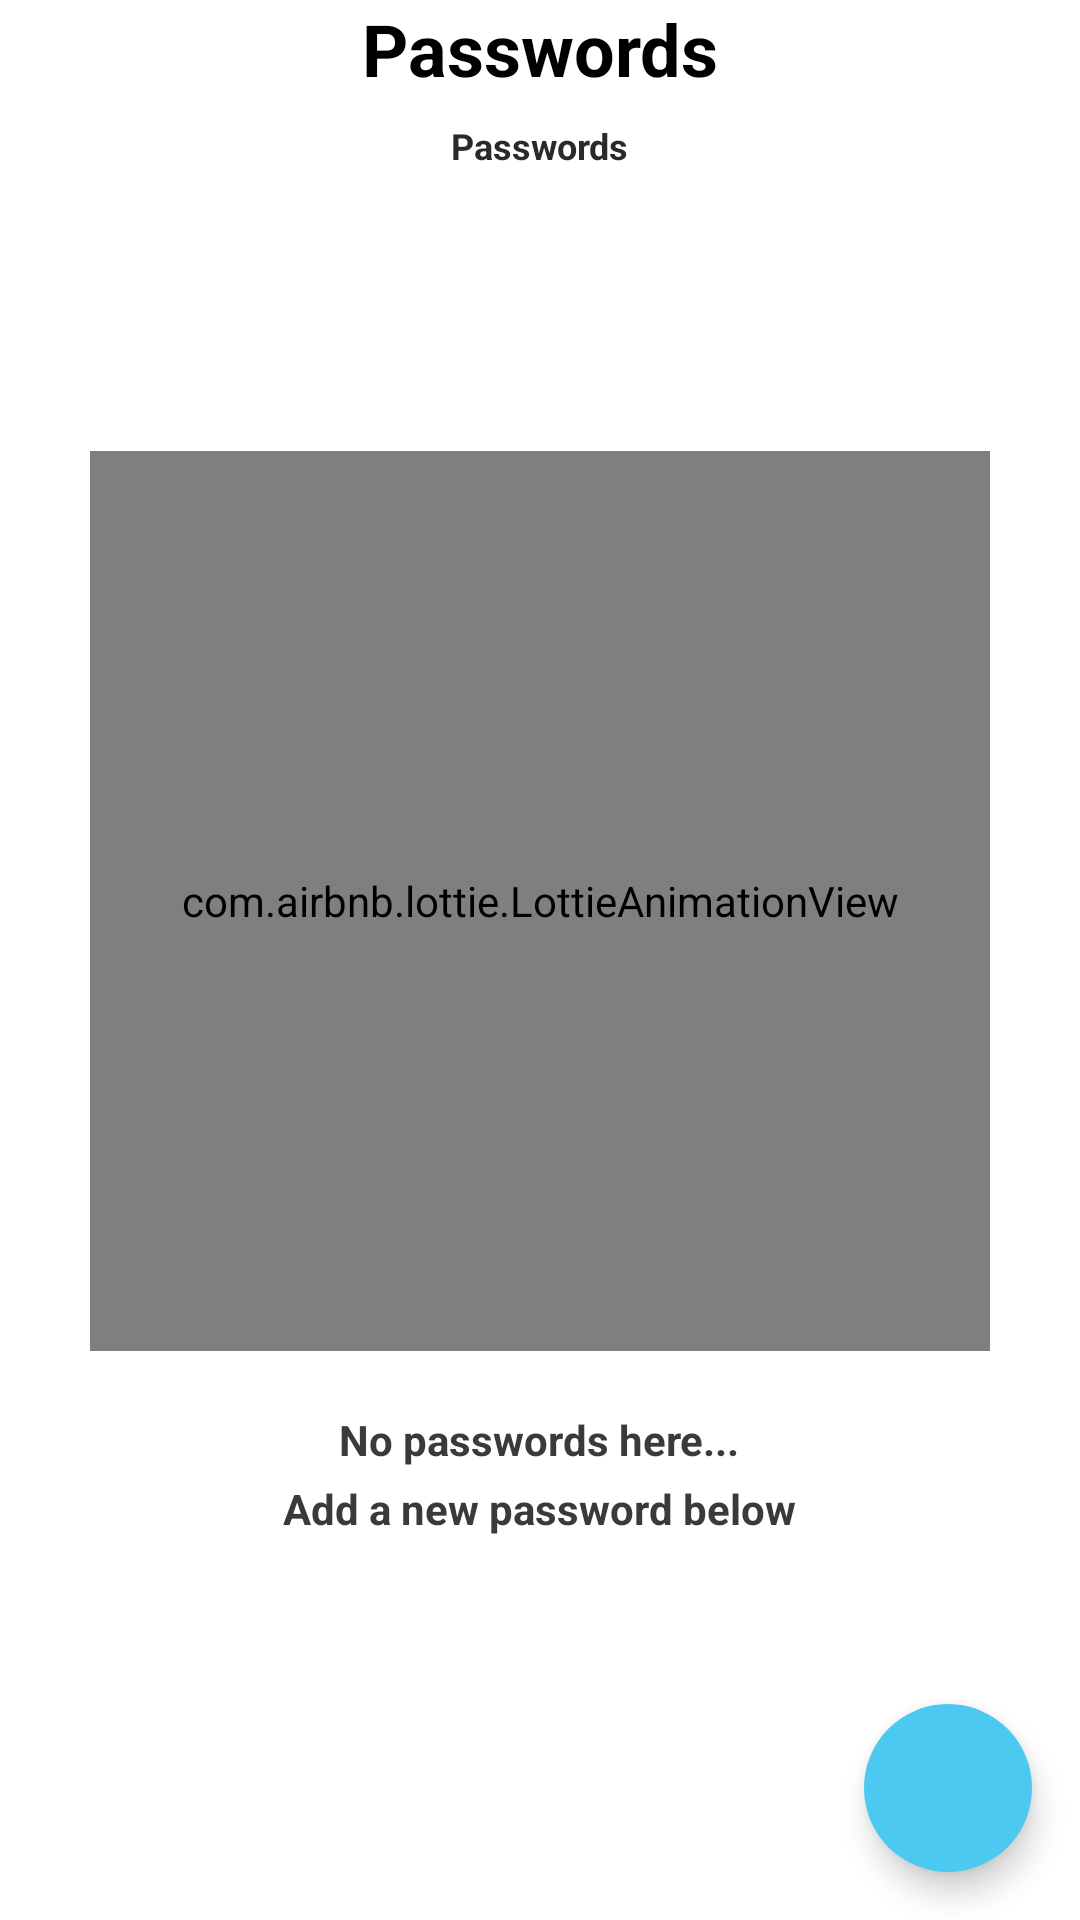

Reconstruct the res/layout file that produces this screen, plus the resources it refers to.
<!-- AndroidManifest.xml: application theme Theme.Biosec -->
<!-- res/layout/fragment_home.xml -->
<?xml version="1.0" encoding="utf-8"?>
<FrameLayout xmlns:android="http://schemas.android.com/apk/res/android"
    xmlns:app="http://schemas.android.com/apk/res-auto"
    xmlns:tools="http://schemas.android.com/tools"
    android:layout_width="match_parent"
    android:layout_height="match_parent"
    tools:context=".fragments.classes.HomeFragment">

    <RelativeLayout
        android:layout_width="match_parent"
        android:layout_height="match_parent"
        android:padding="0dp"
        android:layout_marginBottom="50dp">

        <LinearLayout
            android:id="@+id/titleHolder"
            android:layout_width="match_parent"
            android:layout_height="wrap_content"
            android:layout_centerHorizontal="true"
            android:gravity="center"
            android:orientation="vertical">

            <TextView
                android:id="@+id/title"
                android:layout_width="wrap_content"
                android:layout_height="wrap_content"
                android:lines="1"
                android:text="@string/title"
                android:textColor="?attr/textBlack900"
                android:textSize="@dimen/text_800"
                android:textStyle="bold" />

            <TextView
                android:id="@+id/totalPasswordsCount"
                android:layout_width="wrap_content"
                android:layout_height="wrap_content"
                android:text="@string/title"
                android:textColor="?attr/textBlack500"
                android:textSize="@dimen/text_50"
                android:textStyle="bold"
                android:layout_marginTop="8dp"/>


        </LinearLayout>

        <FrameLayout
            android:layout_width="match_parent"
            android:layout_height="match_parent"
            android:layout_below="@id/titleHolder"
            android:layout_marginTop="16dp">

            <androidx.recyclerview.widget.RecyclerView
                android:id="@+id/allPasswordsRecyclerView"
                android:layout_width="match_parent"
                android:layout_height="match_parent"
                android:layout_marginTop="16dp"
                android:visibility="visible"
                tools:listitem="@layout/password_item"
                android:scrollbars="vertical"
                android:overScrollMode="ifContentScrolls"
                android:scrollbarStyle="insideInset"
                android:scrollbarTrackVertical="?attr/colorOnPrimary"
                android:scrollbarFadeDuration="@integer/material_motion_duration_short_1"/>

            <LinearLayout
                android:layout_width="match_parent"
                android:layout_height="match_parent"
                android:id="@+id/emptyLottieHolder"
                android:gravity="center"
                android:orientation="vertical">

                <com.airbnb.lottie.LottieAnimationView
                    android:layout_width="300dp"
                    android:layout_height="300dp"
                    android:layout_gravity="center"
                    app:lottie_rawRes="@raw/empty_task_blue"
                    app:lottie_autoPlay="true"
                    app:lottie_loop="true"
                    app:lottie_ignoreDisabledSystemAnimations="true" />

                <TextView
                    android:layout_width="wrap_content"
                    android:layout_height="wrap_content"
                    android:text="No passwords here..."
                    android:textColor="?attr/textBlack300"
                    android:textSize="@dimen/text_100"
                    android:textStyle="bold"
                    android:layout_marginTop="20dp"/>

                <TextView
                    android:layout_width="wrap_content"
                    android:layout_height="wrap_content"
                    android:text="Add a new password below"
                    android:textColor="?attr/textBlack300"
                    android:textSize="@dimen/text_100"
                    android:textStyle="bold"
                    android:layout_marginTop="4dp"/>

            </LinearLayout>

        </FrameLayout>

    </RelativeLayout>

    <com.google.android.material.floatingactionbutton.FloatingActionButton
        android:layout_width="wrap_content"
        android:layout_height="wrap_content"
        android:id="@+id/mainFab"
        android:src="@drawable/ic_add"
        android:background="?attr/colorPrimary"
        android:backgroundTint="?attr/colorPrimary"
        android:layout_gravity="bottom|end"
        android:layout_marginEnd="16dp"
        android:layout_marginBottom="16dp"
        app:rippleColor="?attr/colorOnPrimary"
        app:tint="?attr/colorOnPrimary"
        app:borderWidth="0dp"/>

</FrameLayout>
<!-- res/layout/password_item.xml (included above) -->
<?xml version="1.0" encoding="utf-8"?>
<androidx.cardview.widget.CardView xmlns:android="http://schemas.android.com/apk/res/android"
    android:layout_width="match_parent"
    android:layout_height="80dp"
    xmlns:app="http://schemas.android.com/apk/res-auto"
    android:layout_marginTop="24dp"
    app:cardElevation="0dp"
    app:cardBackgroundColor="?attr/colorOnPrimary"
    app:cardCornerRadius="4dp">

    <LinearLayout
        android:layout_width="match_parent"
        android:layout_height="match_parent"
        android:background="@drawable/password_ripple"
        android:orientation="horizontal"
        android:gravity="center_vertical"
        android:paddingStart="12dp"
        android:paddingEnd="12dp">

        <RelativeLayout
            android:layout_width="40dp"
            android:layout_height="40dp">

            <androidx.cardview.widget.CardView
                android:layout_width="match_parent"
                android:layout_height="match_parent"
                app:cardBackgroundColor="?attr/colorOnSecondary"
                app:cardCornerRadius="8dp"
                app:cardElevation="0dp">

                <ImageView
                    android:id="@+id/passIconRecycler"
                    android:layout_width="wrap_content"
                    android:layout_height="wrap_content"
                    android:layout_gravity="center"
                    android:src="@drawable/ic_grain"
                    app:tint="?attr/colorPrimary" />

            </androidx.cardview.widget.CardView>

        </RelativeLayout>

        <LinearLayout
            android:layout_width="0dp"
            android:layout_height="match_parent"
            android:layout_weight="10"
            android:paddingStart="16dp"
            android:gravity="center_vertical"
            android:orientation="vertical">

            <TextView
                android:layout_width="wrap_content"
                android:layout_height="wrap_content"
                android:id="@+id/passTitle"
                android:text="Password Title"
                android:textStyle="bold"
                android:textSize="@dimen/text_300"
                android:textColor="?attr/textBlack700"
                android:lines="1"
                android:ellipsize="end"/>

            <TextView
                android:layout_width="wrap_content"
                android:layout_height="wrap_content"
                android:id="@+id/passDescription"
                android:text="Password Description goes here"
                android:textStyle="bold"
                android:textSize="@dimen/text_100"
                android:textColor="?attr/textBlack100"
                android:lines="1"
                android:ellipsize="end"
                android:layout_marginTop="8dp"/>

            <LinearLayout
                android:layout_width="match_parent"
                android:layout_height="wrap_content"
                android:layout_marginTop="8dp"
                android:orientation="horizontal">

                <ImageView
                    android:layout_width="12dp"
                    android:layout_height="12dp"
                    android:id="@+id/passVerifiedIc"
                    android:src="@drawable/ic_verified"
                    android:layout_marginEnd="8dp"/>

                <ImageView
                    android:layout_width="12dp"
                    android:layout_height="12dp"
                    android:id="@+id/passSecurityIc"
                    android:src="@drawable/ic_security"/>

            </LinearLayout>

        </LinearLayout>

        <ImageView
            android:layout_width="0dp"
            android:layout_height="wrap_content"
            android:layout_weight="1"
            android:id="@+id/passCopyIc"
            android:src="@drawable/ic_copy"/>

    </LinearLayout>

</androidx.cardview.widget.CardView>
<!-- resources referenced by this layout -->
<resources>
  <dimen name="text_100">14sp</dimen>
  <dimen name="text_300">16sp</dimen>
  <dimen name="text_50">12sp</dimen>
  <dimen name="text_800">24sp</dimen>
  <!-- drawable ic_copy (drawable) -->
  <vector android:height="18dp" android:tint="?attr/textBlack100"
      android:viewportHeight="24" android:viewportWidth="24"
      android:width="18dp" xmlns:android="http://schemas.android.com/apk/res/android">
      <path android:fillColor="@android:color/white" android:pathData="M16,1L4,1c-1.1,0 -2,0.9 -2,2v14h2L4,3h12L16,1zM19,5L8,5c-1.1,0 -2,0.9 -2,2v14c0,1.1 0.9,2 2,2h11c1.1,0 2,-0.9 2,-2L21,7c0,-1.1 -0.9,-2 -2,-2zM19,21L8,21L8,7h11v14z"/>
  </vector>
  <!-- drawable ic_security (drawable) -->
  <vector android:height="16dp" android:tint="?attr/textBlack100"
      android:viewportHeight="24" android:viewportWidth="24"
      android:width="16dp" xmlns:android="http://schemas.android.com/apk/res/android">
      <path android:fillColor="@android:color/white" android:pathData="M12,1L3,5v6c0,5.55 3.84,10.74 9,12 5.16,-1.26 9,-6.45 9,-12L21,5l-9,-4zM12,11.99h7c-0.53,4.12 -3.28,7.79 -7,8.94L12,12L5,12L5,6.3l7,-3.11v8.8z"/>
  </vector>
  <!-- drawable ic_verified (drawable) -->
  <vector android:height="16dp" android:tint="@color/certified_pass"
      android:viewportHeight="24" android:viewportWidth="24"
      android:width="16dp" xmlns:android="http://schemas.android.com/apk/res/android">
      <path android:fillColor="@android:color/white" android:pathData="M23,12l-2.44,-2.79l0.34,-3.69l-3.61,-0.82L15.4,1.5L12,2.96L8.6,1.5L6.71,4.69L3.1,5.5L3.44,9.2L1,12l2.44,2.79l-0.34,3.7l3.61,0.82L8.6,22.5l3.4,-1.47l3.4,1.46l1.89,-3.19l3.61,-0.82l-0.34,-3.69L23,12zM10.09,16.72l-3.8,-3.81l1.48,-1.48l2.32,2.33l5.85,-5.87l1.48,1.48L10.09,16.72z"/>
  </vector>
  <!-- drawable password_ripple (drawable) -->
  <?xml version="1.0" encoding="utf-8"?>
  <ripple
      xmlns:android="http://schemas.android.com/apk/res/android"
      android:color="?attr/colorOnSecondary">
  
      <item
          android:id="@+id/background">
  
          <shape android:shape="rectangle">
              <solid android:color="?attr/colorOnPrimary"/>
          </shape>
      </item>
  
  </ripple>
  <string name="title">Passwords</string>
  <color name="certified_pass">#4CC9F0</color>
  <color name="blue">#4CC9F0</color>
  <color name="pink">#D90368</color>
  <color name="white">#FFFFFFFF</color>
  <color name="text_black_900">#000000</color>
  <color name="text_black_700">#121212</color>
  <color name="text_black_500">#2A2A2A</color>
  <color name="text_black_300">#3A3A3A</color>
  <color name="text_black_100">#4A4A4A</color>
  <color name="text_black_100_trans">#194A4A4A</color>
  <style name="MyBottomSheetDialogTheme" parent="Theme.Design.BottomSheetDialog">
          <item name="bottomSheetStyle">@style/AppModalStyle</item>
          <item name="android:windowIsFloating">false</item>
          <item name="android:statusBarColor">@android:color/transparent</item>
          <item name="android:windowSoftInputMode">adjustResize</item>
      </style>
  <style name="AppModalStyle" parent="Widget.Design.BottomSheet.Modal">
          <item name="android:background">@drawable/rounded_dialog</item>
      </style>
  <!-- drawable rounded_dialog (drawable) -->
  <?xml version="1.0" encoding="utf-8"?>
  <shape xmlns:android="http://schemas.android.com/apk/res/android"
      android:shape="rectangle">
  
      <solid
          android:color="?attr/colorOnPrimary"/>
  
      <corners
          android:topLeftRadius="24dp"
          android:topRightRadius="24dp"/>
  
  </shape>
</resources>
